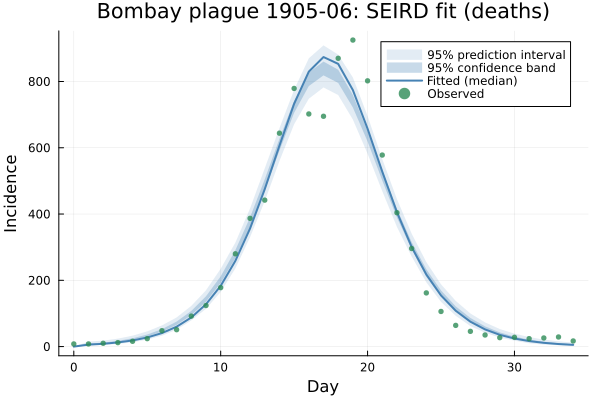

Source data for this figure (header and first rows):
day, actual, fitted
0.0, 8.0, 0.0
1.0, 8.0, 6.025
2.0, 10.0, 8.419
3.0, 12.0, 12.52
4.0, 16.0, 18.6
5.0, 24.0, 27.57
6.0, 48.0, 40.77
7.0, 51.0, 60.06
8.0, 92.0, 87.98
9.0, 124.0, 127.8
10.0, 178.0, 183.4
11.0, 280.0, 258.8
12.0, 387.0, 356.5
13.0, 442.0, 475.1
14.0, 644.0, 606.4
15.0, 779.0, 732.8
16.0, 702.0, 829.8
17.0, 695.0, 873.8
18.0, 870.0, 853.1
19.0, 925.0, 774
20.0, 802.0, 657.5
21.0, 578.0, 528.1
22.0, 404.0, 405.5
23.0, 296.0, 300.8
24.0, 162.0, 217.5
25.0, 106.0, 154.4
26.0, 64.0, 108.2
27.0, 46.0, 75.08
28.0, 35.0, 51.78
29.0, 27.0, 35.56
30.0, 28.0, 24.34
31.0, 24.0, 16.63
32.0, 26.0, 11.34
33.0, 29.0, 7.73
34.0, 17.0, 5.264
